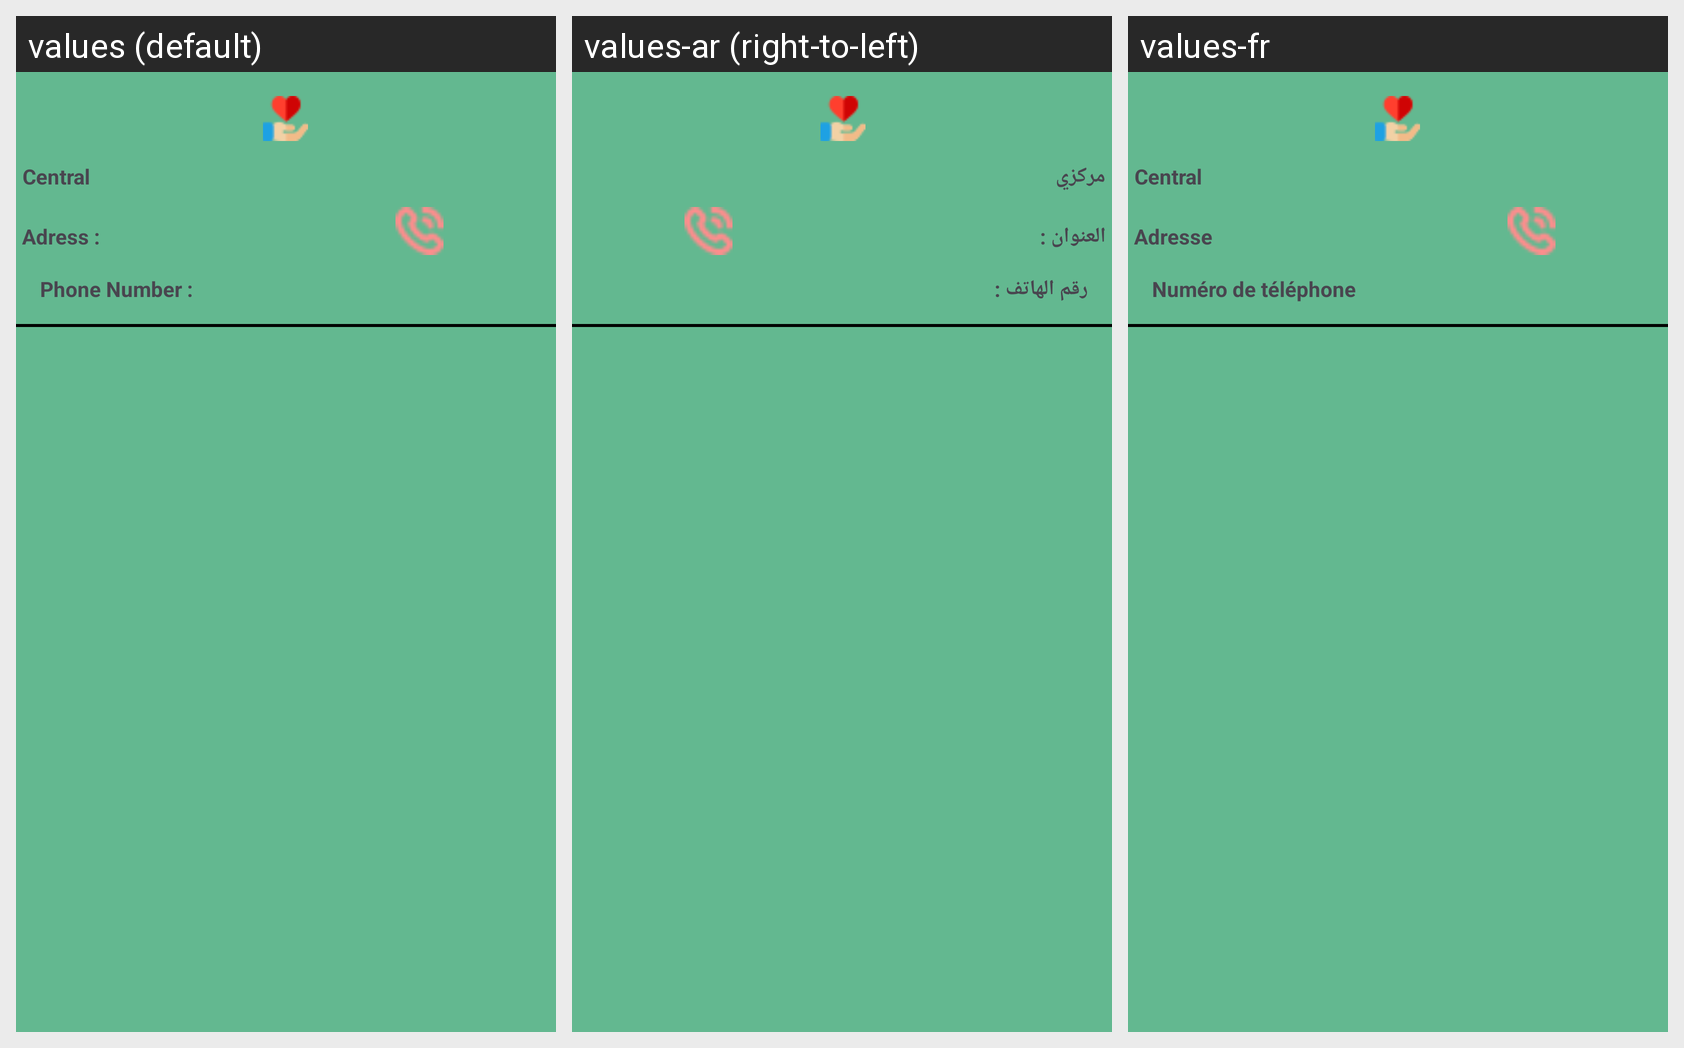

The same Android screen rendered under several of its app's locales, left to right. List the strings drawn on it with the default value and each locale's translation.
Android screen res/layout/activity_item_user.xml rendered under 3 locales, left to right: values (default), values-ar (right-to-left), values-fr. Device: Nexus 5 (rendered at 1080×1920; each locale shown at half size, 540×960, under a caption strip naming it); theme Theme.Inter_Pro.
Strings drawn on this screen, with the default value and each locale's value (text and hints the layout hard-codes, and strings that could not be matched under every locale, appear in the picture but are not listed):

view7_central
  values: Central
  values-ar: مركزي
  values-fr: Central

view7_adress
  values: Adress :
  values-ar: العنوان :
  values-fr: Adresse

view7_phone_number
  values: Phone Number :
  values-ar: رقم الهاتف :
  values-fr: Numéro de téléphone
